Dataset: Spectrograms (GitHub, DataBytes-Organisation/Project-Echo). Classes: animal sounds, environment.

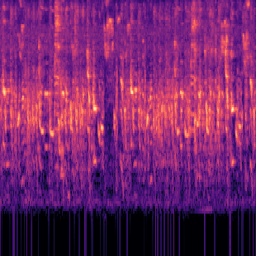
Label: animal sounds

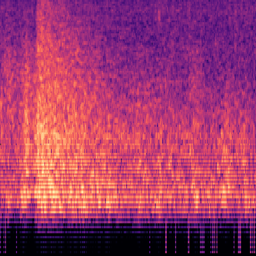
Label: environment

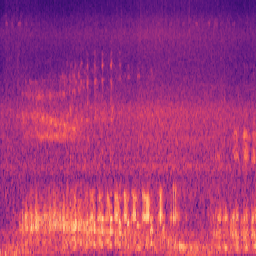
Label: environment

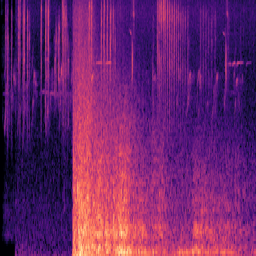
Label: environment

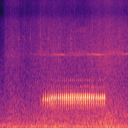
Label: environment

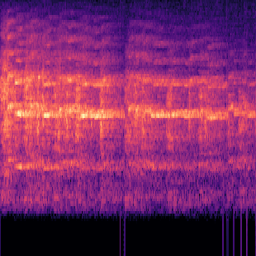
Label: animal sounds
